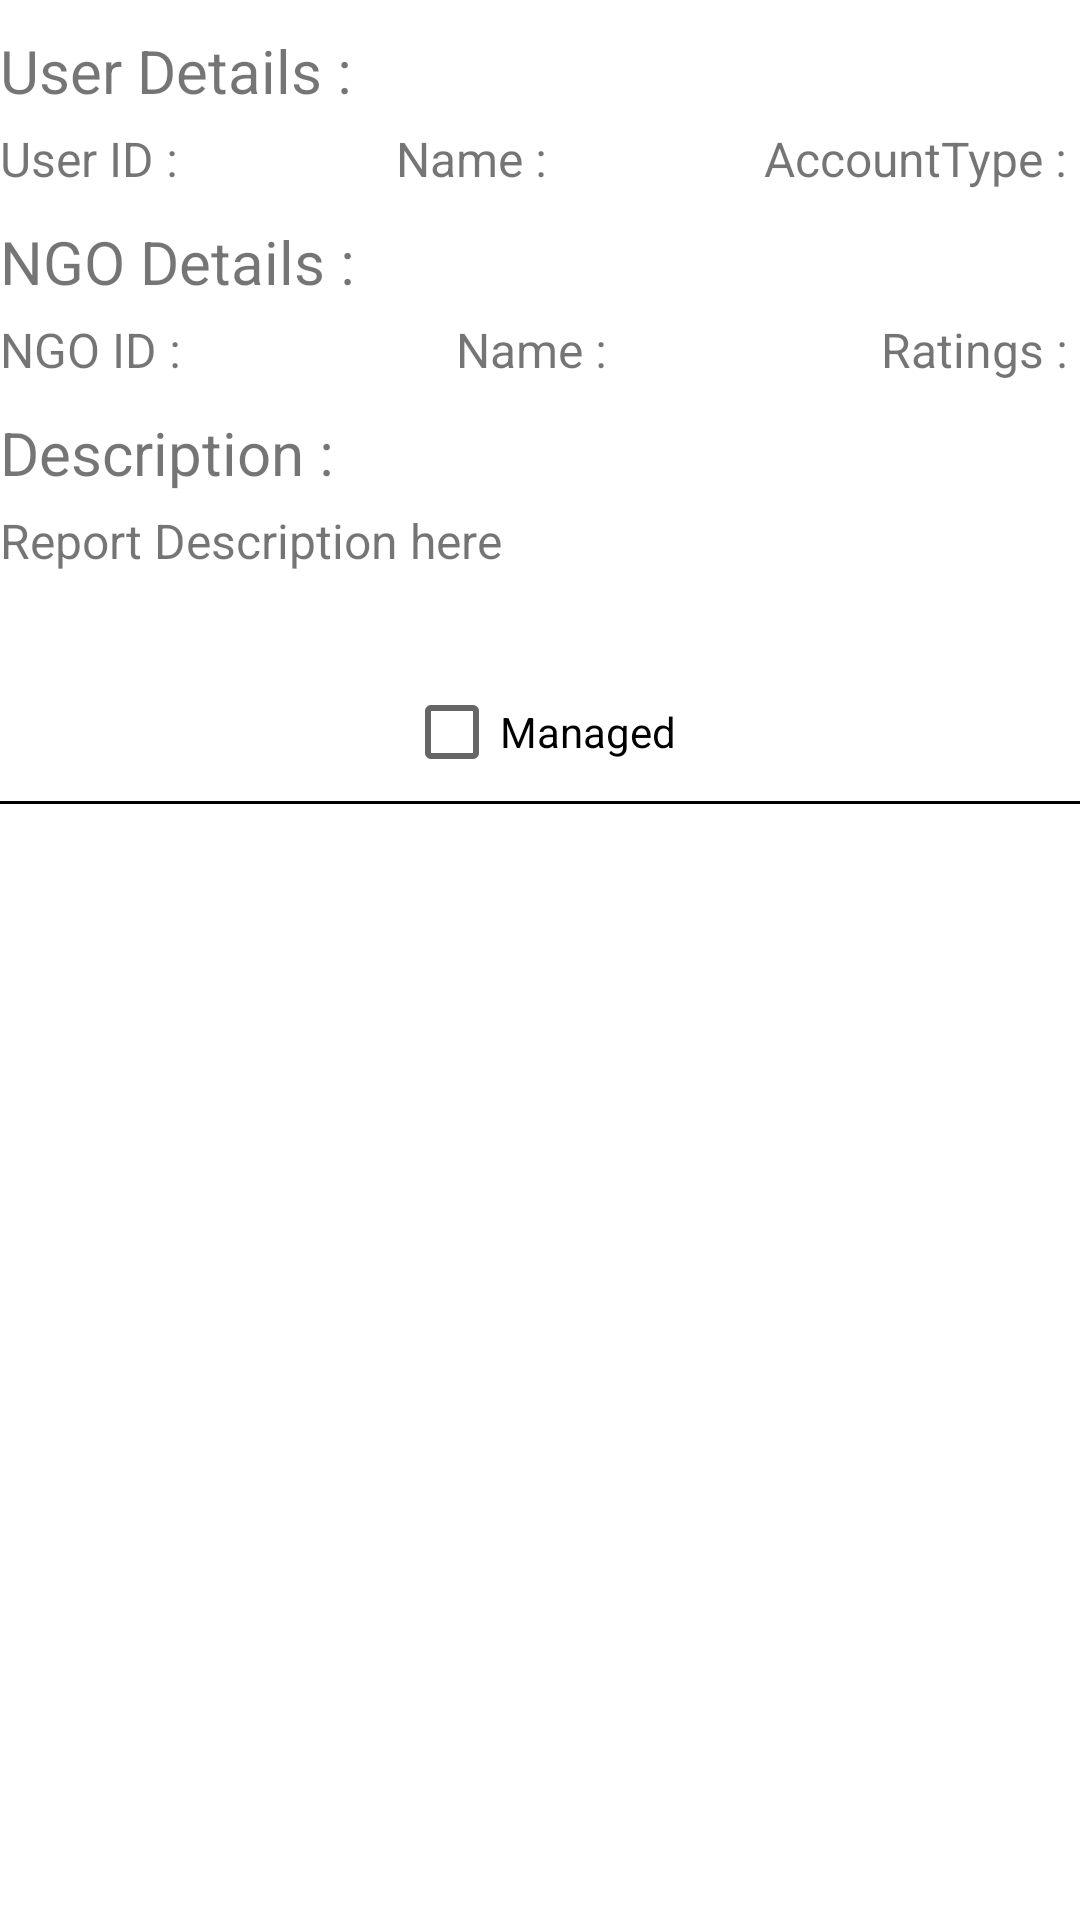

Here is an Android app screen rendered from its layout file. Give the layout XML and the strings, colors and styles it references.
<!-- AndroidManifest.xml: application theme Theme.Testing -->
<!-- res/layout/layout_report_list_item.xml -->
<?xml version="1.0" encoding="utf-8"?>

<androidx.constraintlayout.widget.ConstraintLayout xmlns:android="http://schemas.android.com/apk/res/android"
    xmlns:app="http://schemas.android.com/apk/res-auto"
    xmlns:tools="http://schemas.android.com/tools"
    android:layout_width="match_parent"
    android:layout_height="wrap_content"
    android:layout_marginTop="20dp">

    <TextView
        android:id="@+id/textView11"
        android:layout_width="wrap_content"
        android:layout_height="wrap_content"
        android:layout_marginTop="10dp"
        android:text="User Details : "
        android:textSize="20sp"
        app:layout_constraintStart_toStartOf="parent"
        app:layout_constraintTop_toTopOf="parent" />

    <TextView
        android:id="@+id/reportDescription"
        android:layout_width="match_parent"
        android:layout_height="wrap_content"
        android:layout_marginTop="5dp"
        android:lines="2"
        android:maxLines="5"
        android:text="Report Description here"
        android:textSize="16sp"
        app:layout_constraintTop_toBottomOf="@+id/textView5" />


    <LinearLayout
        android:id="@+id/linearLayout3"
        android:layout_width="match_parent"
        android:layout_height="wrap_content"
        app:layout_constraintTop_toBottomOf="@+id/textView11"
        tools:layout_editor_absoluteX="0dp">

        <androidx.constraintlayout.widget.ConstraintLayout
            android:layout_width="match_parent"
            android:layout_height="wrap_content">

            <TextView
                android:id="@+id/ReportUserID"
                android:layout_width="wrap_content"
                android:layout_height="wrap_content"
                android:layout_marginTop="5dp"
                android:text="User ID : "
                android:textSize="16sp"
                app:layout_constraintBottom_toBottomOf="parent"
                app:layout_constraintStart_toStartOf="parent"
                app:layout_constraintTop_toTopOf="parent" />

            <TextView
                android:id="@+id/ReportUserName"
                android:layout_width="wrap_content"
                android:layout_height="wrap_content"
                android:layout_marginTop="5dp"
                android:text="Name : "
                android:textSize="16sp"
                app:layout_constraintBottom_toBottomOf="parent"
                app:layout_constraintEnd_toStartOf="@+id/ReportAccountType"
                app:layout_constraintStart_toEndOf="@+id/ReportUserID"
                app:layout_constraintTop_toTopOf="parent" />

            <TextView
                android:id="@+id/ReportAccountType"
                android:layout_width="wrap_content"
                android:layout_height="wrap_content"
                android:layout_marginTop="5dp"
                android:text="AccountType : "
                android:textSize="16sp"
                app:layout_constraintBottom_toBottomOf="parent"
                app:layout_constraintEnd_toEndOf="parent"
                app:layout_constraintTop_toTopOf="parent" />
        </androidx.constraintlayout.widget.ConstraintLayout>
    </LinearLayout>

    <TextView
        android:id="@+id/textView10"
        android:layout_width="wrap_content"
        android:layout_height="wrap_content"
        android:layout_marginTop="10dp"
        android:text="NGO Details : "
        android:textSize="20sp"
        app:layout_constraintStart_toStartOf="parent"
        app:layout_constraintTop_toBottomOf="@+id/linearLayout3" />

    <LinearLayout
        android:id="@+id/linearLayout4"
        android:layout_width="match_parent"
        android:layout_height="wrap_content"
        app:layout_constraintTop_toBottomOf="@+id/textView10"
        tools:layout_editor_absoluteX="0dp">

        <androidx.constraintlayout.widget.ConstraintLayout
            android:layout_width="match_parent"
            android:layout_height="wrap_content">

            <TextView
                android:id="@+id/ReportNGOID"
                android:layout_width="wrap_content"
                android:layout_height="wrap_content"
                android:layout_marginTop="5dp"
                android:text="NGO ID : "
                android:textSize="16sp"
                app:layout_constraintBottom_toBottomOf="parent"
                app:layout_constraintStart_toStartOf="parent"
                app:layout_constraintTop_toTopOf="parent" />

            <TextView
                android:id="@+id/ReportNGOName"
                android:layout_width="wrap_content"
                android:layout_height="wrap_content"
                android:layout_marginTop="5dp"
                android:text="Name : "
                android:textSize="16sp"
                app:layout_constraintBottom_toBottomOf="parent"
                app:layout_constraintEnd_toStartOf="@+id/ReportNGORatings"
                app:layout_constraintStart_toEndOf="@+id/ReportNGOID"
                app:layout_constraintTop_toTopOf="parent" />

            <TextView
                android:id="@+id/ReportNGORatings"
                android:layout_width="wrap_content"
                android:layout_height="wrap_content"
                android:text="Ratings : "
                android:textSize="16sp"
                app:layout_constraintBottom_toBottomOf="parent"
                app:layout_constraintEnd_toEndOf="parent" />
        </androidx.constraintlayout.widget.ConstraintLayout>
    </LinearLayout>

    <TextView
        android:id="@+id/textView5"
        android:layout_width="match_parent"
        android:layout_height="wrap_content"
        android:layout_marginTop="10dp"
        android:text="Description : "
        android:textSize="20sp"
        app:layout_constraintTop_toBottomOf="@+id/linearLayout4"
        tools:layout_editor_absoluteX="0dp" />

    <CheckBox
        android:id="@+id/ReportManagedCheckBox"
        android:layout_width="wrap_content"
        android:layout_height="wrap_content"
        android:layout_marginTop="10dp"
        android:text="Managed"
        app:layout_constraintEnd_toEndOf="parent"
        app:layout_constraintStart_toStartOf="parent"
        app:layout_constraintTop_toBottomOf="@+id/reportDescription" />

    <View
        android:layout_width="match_parent"
        android:layout_height="1dp"
        android:background="@color/black"
        android:padding="5dp"
        app:layout_constraintBottom_toBottomOf="@+id/ReportManagedCheckBox"
        app:layout_constraintEnd_toEndOf="parent"
        app:layout_constraintStart_toStartOf="parent" />


</androidx.constraintlayout.widget.ConstraintLayout>
<!-- resources referenced by this layout -->
<resources>
  <style name="Theme.Testing" parent="Theme.MaterialComponents.DayNight.NoActionBar">
          
          <item name="colorPrimary">@color/purple_500</item>
          <item name="colorPrimaryVariant">@color/purple_700</item>
          <item name="colorOnPrimary">@color/white</item>
          
          <item name="colorSecondary">@color/teal_200</item>
          <item name="colorSecondaryVariant">@color/teal_700</item>
          <item name="colorOnSecondary">@color/black</item>
          
          <item name="android:statusBarColor">?attr/colorPrimaryVariant</item>
          
      </style>
  <!-- not gathered from this repository: default colours our renderer supplied (Android Studio template values) -->
  <color name="purple_500">#FF6200EE</color>
  <color name="purple_700">#FF3700B3</color>
  <color name="teal_200">#FF03DAC5</color>
  <color name="teal_700">#FF018786</color>
  <color name="black">#FF000000</color>
  <color name="white">#FFFFFFFF</color>
</resources>
